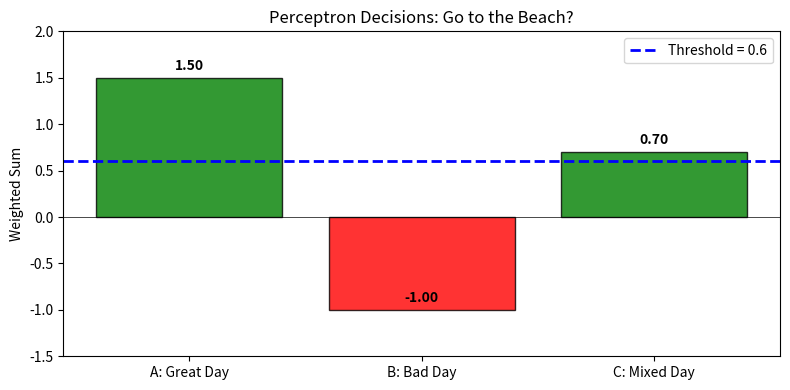

Write Python code to recreate this figure.
import numpy as np
import matplotlib.pyplot as plt

# Define the weights and threshold
criteria = [
    "Fun in the sun",
    "Friends going",
    "Money (cost)",
    "Transportation annoyance",
    "Opportunity cost",
    "Whale watching chance"
]
weights = np.array([0.8, 0.7, -0.5, -0.3, -0.2, 0.0])
threshold = 0.6

print("Perceptron weights:")
for c, w in zip(criteria, weights):
    print(f"  {c:<30} w = {w:+.1f}")
print(f"\nDecision threshold: θ = {threshold}")

def perceptron_decision(inputs, weights, threshold, scenario_name):
    """Compute perceptron output with step-by-step breakdown."""
    print(f"--- {scenario_name} ---")
    total = 0
    for c, x, w in zip(criteria, inputs, weights):
        contribution = x * w
        total += contribution
        symbol = "✓" if x == 1 else " "
        print(f"  [{symbol}] {c:<30}  x={x}  w={w:+.1f}  contribution={contribution:+.2f}")
    print(f"\n  Weighted sum = {total:.2f}")
    print(f"  Threshold    = {threshold}")
    if total >= threshold:
        print("  Decision: GO TO THE BEACH! 🏖️")
    else:
        print("  Decision: Stay home. 🏠")
    print()
    return total

# Scenario A: great day
inputs_A = np.array([1, 1, 0, 0, 0, 1])  # sunny, friends going, no cost problem, easy transport, free, whale chance
sum_A = perceptron_decision(inputs_A, weights, threshold, "Scenario A: Great Beach Day")

# Scenario B: bad conditions
inputs_B = np.array([0, 0, 1, 1, 1, 0])  # no sun, no friends, expensive, annoying transport, other plans
sum_B = perceptron_decision(inputs_B, weights, threshold, "Scenario B: Bad Beach Day")

# Scenario C: mixed
inputs_C = np.array([1, 1, 1, 1, 0, 0])  # sunny, friends, expensive, bad transport
sum_C = perceptron_decision(inputs_C, weights, threshold, "Scenario C: Mixed Day")

print(f"Weighted sum for C = {sum_C:.2f}")
print("The positives (sun + friends = +1.5) just outweigh the negatives (money + transport = -0.8)")
print(f"Net = +0.7, which is >= threshold {threshold} → Go!")

scenarios = ["A: Great Day", "B: Bad Day", "C: Mixed Day"]
sums = [sum_A, sum_B, sum_C]
colors = ['green' if s >= threshold else 'red' for s in sums]

fig, ax = plt.subplots(figsize=(8, 4))
bars = ax.bar(scenarios, sums, color=colors, edgecolor='black', alpha=0.8)
ax.axhline(y=threshold, color='blue', linestyle='--', linewidth=2, label=f'Threshold = {threshold}')
ax.axhline(y=0, color='black', linewidth=0.5)

for bar, s in zip(bars, sums):
    ax.text(bar.get_x() + bar.get_width()/2, s + 0.05, f'{s:.2f}',
            ha='center', va='bottom', fontweight='bold')

ax.set_ylabel('Weighted Sum')
ax.set_title('Perceptron Decisions: Go to the Beach?')
ax.legend()
ax.set_ylim(-1.5, 2.0)
plt.tight_layout()
plt.show()

print("Green bars = GO (weighted sum >= threshold)")
print("Red bars = STAY HOME (weighted sum < threshold)")

# --- YOUR OWN DECISION PROBLEM ---
# Example: Should I study tonight?

my_criteria = [
    "Exam tomorrow",
    "Behind on material",
    "Tired",
    "Friends want to hang out",
    "Already studied today"
]
my_weights = np.array([0.9, 0.7, -0.4, -0.3, -0.2])
my_threshold = 0.5

# Current scenario
my_inputs = np.array([1, 1, 0, 1, 0])  # exam tomorrow, behind, not tired, friends calling, haven't studied yet

my_sum = np.dot(my_inputs, my_weights)
print("Decision: Should I study tonight?")
print(f"Weighted sum = {my_sum:.2f}, Threshold = {my_threshold}")
if my_sum >= my_threshold:
    print("YES — Study! 📚")
else:
    print("Take a break! 😴")
